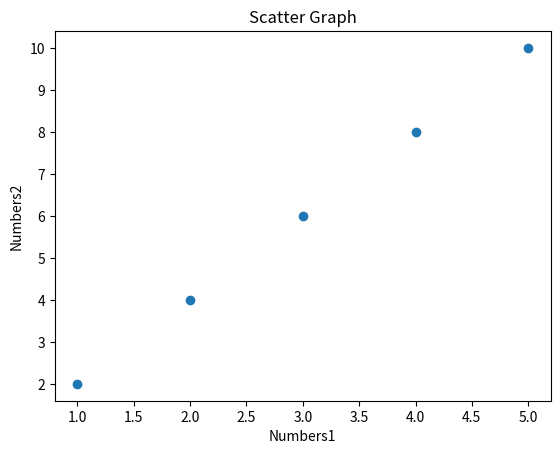

This figure's Python source:
import matplotlib.pyplot as plt
x = [1, 2, 3, 4, 5] 
y = [2, 4, 6, 8, 10] 
plt.scatter(x,y)
plt.xlabel("Numbers1")
plt.ylabel("Numbers2")
plt.title("Scatter Graph")
plt.show()